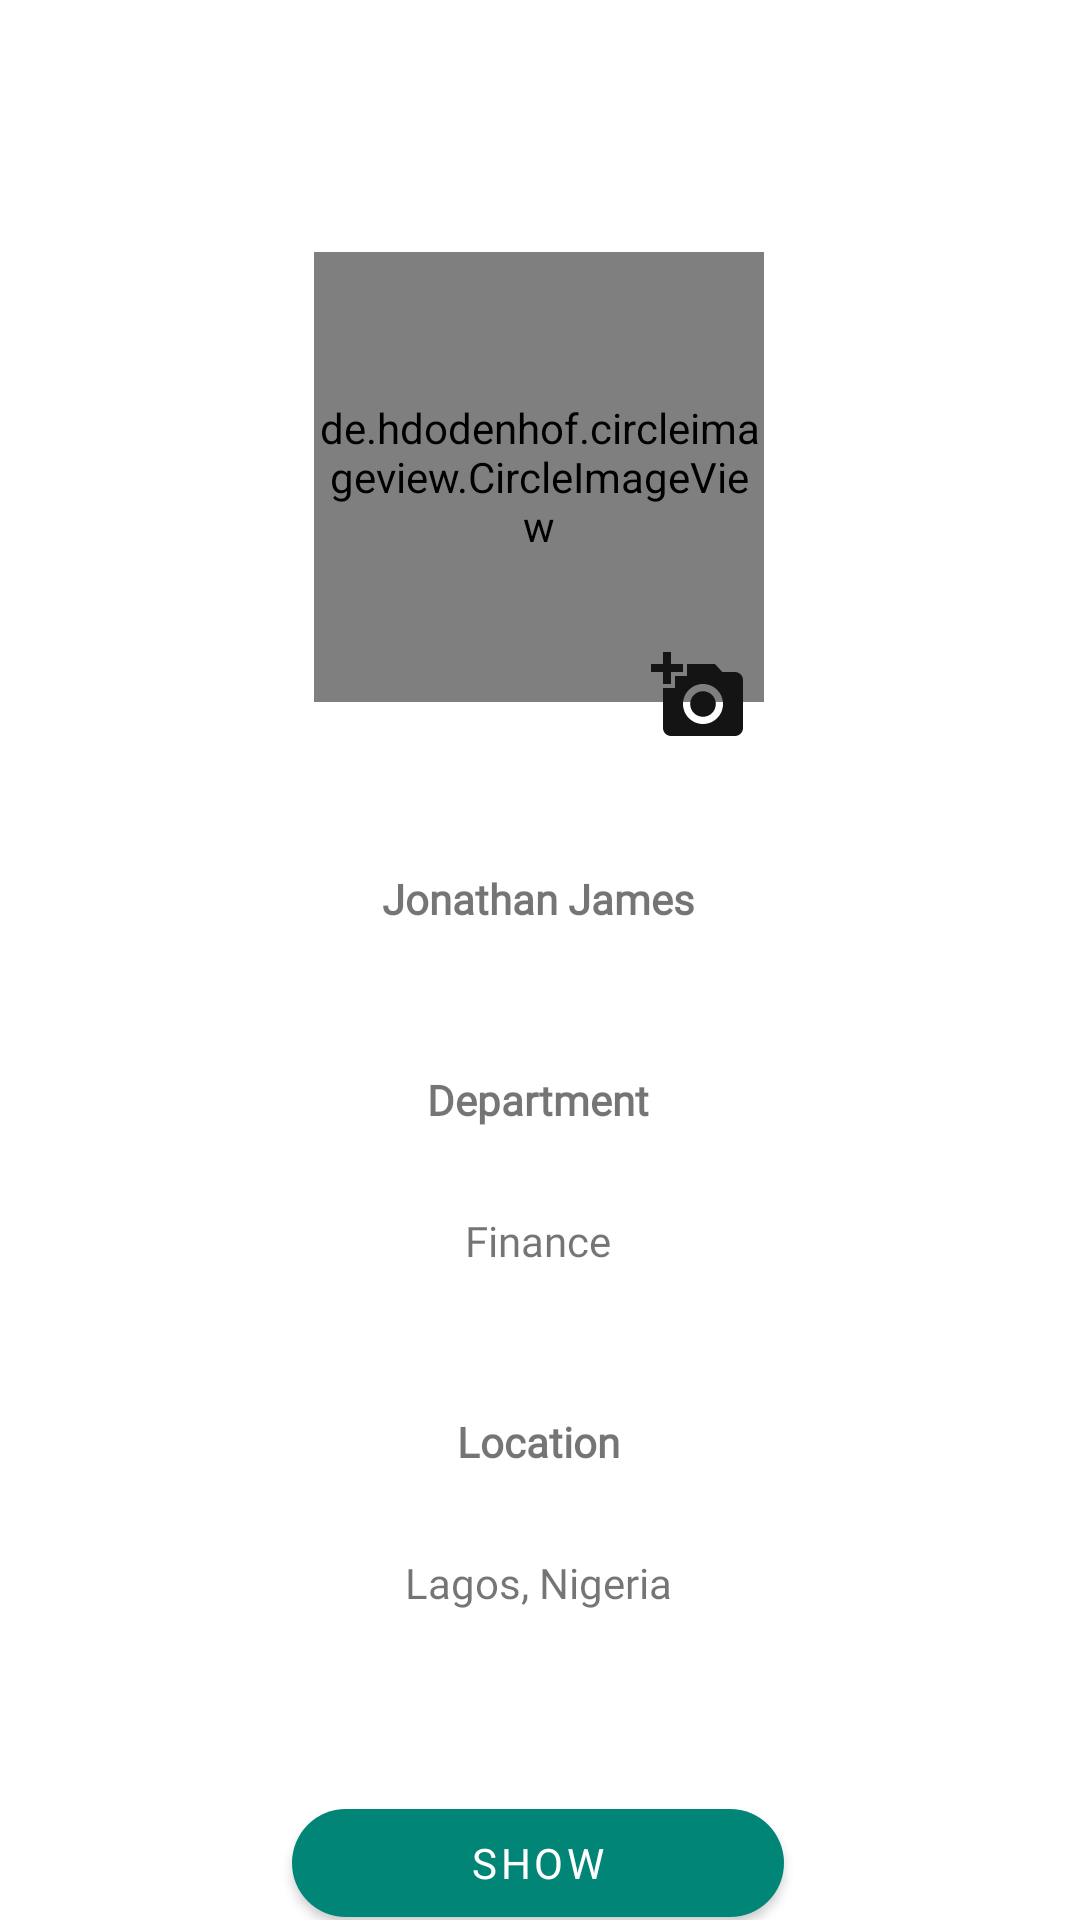

The Android layout XML behind this screen, and the referenced resources:
<!-- AndroidManifest.xml: application theme AppTheme -->
<!-- res/layout/activity_profile.xml -->
<?xml version="1.0" encoding="utf-8"?>
<layout>

    <androidx.coordinatorlayout.widget.CoordinatorLayout
        android:id="@+id/container"
        android:layout_width="match_parent"
        android:layout_height="match_parent"
        xmlns:android="http://schemas.android.com/apk/res/android"
        xmlns:app="http://schemas.android.com/apk/res-auto"
        xmlns:tools="http://schemas.android.com/tools"
        tools:context=".databindingpractice.MainActivity">

        <LinearLayout
            android:orientation="vertical"
            android:layout_width="match_parent"
            android:layout_height="match_parent">

            <androidx.constraintlayout.widget.ConstraintLayout
                android:id="@+id/constraintLayout"
                android:layout_width="match_parent"
                android:layout_height="match_parent"
                app:layout_anchor="@+id/constraintLayout"
                app:layout_anchorGravity="center">

                <de.hdodenhof.circleimageview.CircleImageView
                    android:scaleType="centerCrop"
                    android:id="@+id/employee_image"
                    android:layout_width="150dp"
                    android:layout_height="150dp"
                    android:layout_marginTop="84dp"
                    android:src="@drawable/ic_employee"
                    app:layout_constraintBottom_toBottomOf="parent"
                    app:layout_constraintEnd_toEndOf="parent"
                    app:layout_constraintHorizontal_bias="0.498"
                    app:layout_constraintStart_toStartOf="parent"
                    app:layout_constraintTop_toTopOf="parent"
                    app:layout_constraintVertical_bias="0.0"/>

                <TextView
                    android:id="@+id/department_tag"
                    android:layout_width="wrap_content"
                    android:layout_height="wrap_content"
                    android:layout_marginTop="48dp"
                    android:text="Department"
                    android:textStyle="bold"
                    app:fontFamily="@font/raleway"
                    app:layout_constraintEnd_toEndOf="parent"
                    app:layout_constraintHorizontal_bias="0.498"
                    app:layout_constraintStart_toStartOf="parent"
                    app:layout_constraintTop_toBottomOf="@+id/employee_name" />

                <TextView
                    android:id="@+id/employee_name"
                    android:layout_width="wrap_content"
                    android:layout_height="wrap_content"
                    android:layout_marginTop="56dp"
                    android:text="Jonathan James"
                    android:textStyle="bold"
                    app:fontFamily="@font/raleway"
                    app:layout_constraintEnd_toEndOf="parent"
                    app:layout_constraintHorizontal_bias="0.498"
                    app:layout_constraintStart_toStartOf="parent"
                    app:layout_constraintTop_toBottomOf="@+id/employee_image" />

                <TextView
                    android:id="@+id/annual_pay_tag"
                    android:layout_width="wrap_content"
                    android:layout_height="wrap_content"
                    android:layout_marginTop="48dp"
                    android:text="Location"
                    android:textStyle="bold"
                    app:fontFamily="@font/raleway"
                    app:layout_constraintEnd_toEndOf="parent"
                    app:layout_constraintHorizontal_bias="0.498"
                    app:layout_constraintStart_toStartOf="parent"
                    app:layout_constraintTop_toBottomOf="@+id/department_value" />

                <TextView
                    android:id="@+id/annual_pay_value"
                    android:layout_width="wrap_content"
                    android:layout_height="wrap_content"
                    android:layout_marginTop="28dp"
                    android:text="Lagos, Nigeria"
                    app:fontFamily="@font/raleway"
                    app:layout_constraintEnd_toEndOf="parent"
                    app:layout_constraintHorizontal_bias="0.498"
                    app:layout_constraintStart_toStartOf="parent"
                    app:layout_constraintTop_toBottomOf="@+id/annual_pay_tag" />

                <TextView
                    android:id="@+id/department_value"
                    android:layout_width="wrap_content"
                    android:layout_height="wrap_content"
                    android:layout_marginTop="28dp"
                    android:fontFamily="@font/raleway"
                    android:text="Finance"
                    app:fontFamily="@font/raleway"
                    app:layout_constraintEnd_toEndOf="parent"
                    app:layout_constraintHorizontal_bias="0.498"
                    app:layout_constraintStart_toStartOf="parent"
                    app:layout_constraintTop_toBottomOf="@+id/department_tag" />

                <com.google.android.material.button.MaterialButton
                    android:id="@+id/take_employee_image"
                    android:layout_width="164dp"
                    android:layout_height="wrap_content"
                    android:layout_marginTop="60dp"
                    android:text="@string/start"
                    app:cornerRadius="18dp"
                    app:fontFamily="@font/raleway"
                    app:layout_constraintBottom_toBottomOf="parent"
                    app:layout_constraintEnd_toEndOf="parent"
                    app:layout_constraintHorizontal_bias="0.497"
                    app:layout_constraintStart_toStartOf="parent"
                    app:layout_constraintTop_toBottomOf="@+id/annual_pay_value"
                    app:layout_constraintVertical_bias="0.0" />

                <ImageView
                    android:id="@+id/update_image"
                    android:layout_width="32dp"
                    android:layout_height="32dp"
                    android:layout_marginTop="132dp"
                    android:backgroundTint="#501919"
                    android:src="@drawable/ic_take_photo"
                    android:text="update picture"
                    android:textAllCaps="false"
                    app:cornerRadius="18dp"
                    app:fontFamily="@font/raleway"
                    app:layout_constraintEnd_toEndOf="parent"
                    app:layout_constraintHorizontal_bias="0.662"
                    app:layout_constraintStart_toStartOf="parent"
                    app:layout_constraintTop_toTopOf="@+id/employee_image" />

                <androidx.constraintlayout.widget.Guideline
                    android:id="@+id/guideline"
                    android:layout_width="wrap_content"
                    android:layout_height="wrap_content"
                    android:orientation="horizontal"
                    app:layout_constraintGuide_begin="56dp" />

            </androidx.constraintlayout.widget.ConstraintLayout>

        </LinearLayout>

        <ImageView
            android:visibility="invisible"
            android:scaleType="centerCrop"
            android:id="@+id/expanded_employee_image"
            tools:src="@drawable/oscar_picture"
            android:layout_width="match_parent"
            android:layout_height="match_parent"
            />

    </androidx.coordinatorlayout.widget.CoordinatorLayout>
</layout>
<!-- resources referenced by this layout -->
<resources>
  <!-- drawable ic_employee (drawable) -->
  <vector android:height="24dp" android:tint="#0FC8BC"
      android:viewportHeight="24.0" android:viewportWidth="24.0"
      android:width="24dp" xmlns:android="http://schemas.android.com/apk/res/android">
      <path android:fillColor="#FF000000" android:pathData="M20,0L4,0v2h16L20,0zM4,24h16v-2L4,22v2zM20,4L4,4c-1.1,0 -2,0.9 -2,2v12c0,1.1 0.9,2 2,2h16c1.1,0 2,-0.9 2,-2L22,6c0,-1.1 -0.9,-2 -2,-2zM12,6.75c1.24,0 2.25,1.01 2.25,2.25s-1.01,2.25 -2.25,2.25S9.75,10.24 9.75,9 10.76,6.75 12,6.75zM17,17L7,17v-1.5c0,-1.67 3.33,-2.5 5,-2.5s5,0.83 5,2.5L17,17z"/>
  </vector>
  <!-- drawable ic_take_photo (drawable) -->
  <vector android:height="24dp" android:tint="#141414"
      android:viewportHeight="24.0" android:viewportWidth="24.0"
      android:width="24dp" xmlns:android="http://schemas.android.com/apk/res/android">
      <path android:fillColor="#F0DBDB" android:pathData="M3,4L3,1h2v3h3v2L5,6v3L3,9L3,6L0,6L0,4h3zM6,10L6,7h3L9,4h7l1.83,2L21,6c1.1,0 2,0.9 2,2v12c0,1.1 -0.9,2 -2,2L5,22c-1.1,0 -2,-0.9 -2,-2L3,10h3zM13,19c2.76,0 5,-2.24 5,-5s-2.24,-5 -5,-5 -5,2.24 -5,5 2.24,5 5,5zM9.8,14c0,1.77 1.43,3.2 3.2,3.2s3.2,-1.43 3.2,-3.2 -1.43,-3.2 -3.2,-3.2 -3.2,1.43 -3.2,3.2z"/>
  </vector>
  <!-- drawable oscar_picture: jpeg bitmap (drawable, 33219 bytes) -->
  <string name="start">show</string>
  <style name="AppTheme" parent="Theme.MaterialComponents.Light.DarkActionBar">
          
          <item name="colorPrimary">@color/colorPrimary</item>
          <item name="colorPrimaryDark">@color/colorPrimaryDark</item>
          <item name="colorAccent">@color/colorAccent</item>
      </style>
  <color name="colorPrimary">#008577</color>
  <color name="colorPrimaryDark">#00574B</color>
  <color name="colorAccent">#921717</color>
</resources>
